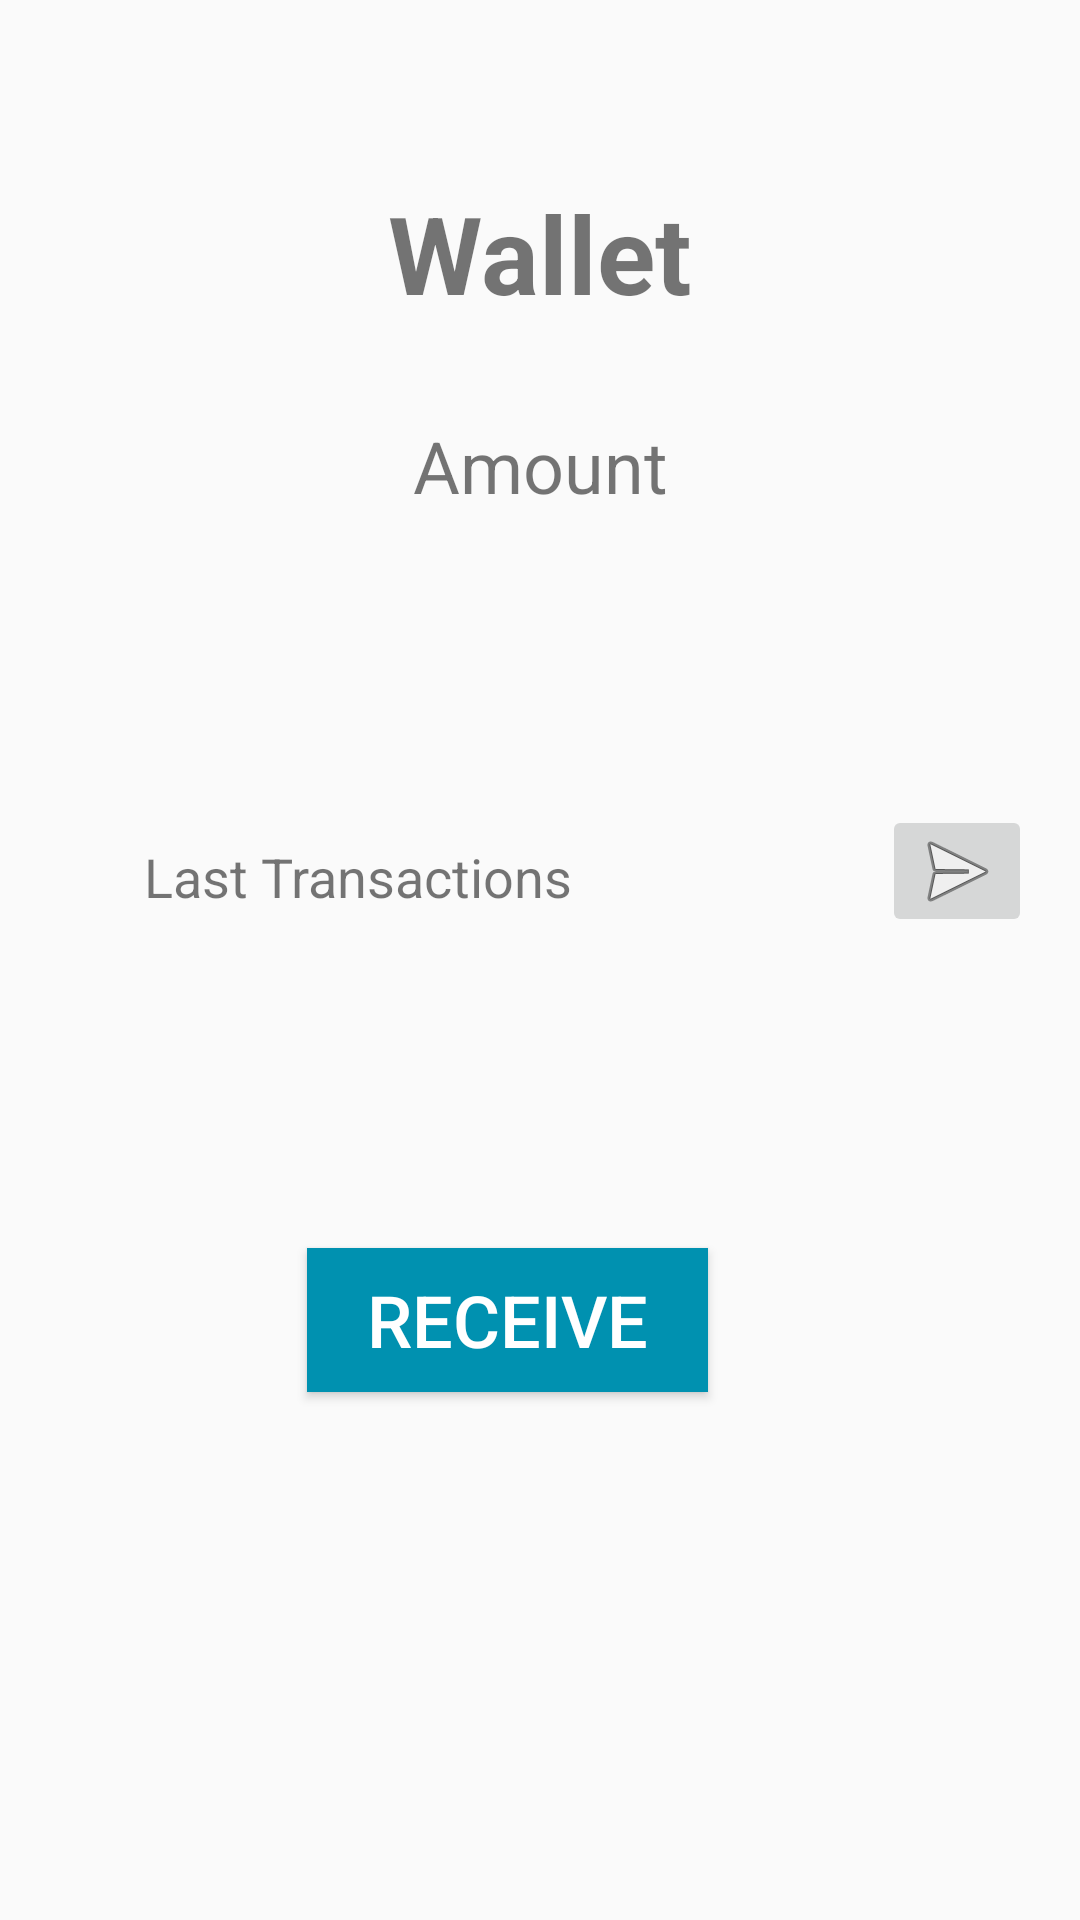

Layout XML and referenced resources for this Android screen:
<!-- AndroidManifest.xml: application theme AppTheme -->
<!-- res/layout/activity_non_student_wallet.xml -->
<?xml version="1.0" encoding="utf-8"?>
<android.support.constraint.ConstraintLayout xmlns:android="http://schemas.android.com/apk/res/android"
    xmlns:app="http://schemas.android.com/apk/res-auto"
    xmlns:tools="http://schemas.android.com/tools"
    android:layout_width="match_parent"
    android:layout_height="match_parent">


    <TextView
        android:id="@+id/tvWallet"
        android:layout_width="wrap_content"
        android:layout_height="wrap_content"
        android:layout_marginBottom="60dp"
        android:layout_marginTop="60dp"
        android:text="Wallet"
        android:textSize="36sp"
        android:textStyle="bold"
        app:layout_constraintBottom_toTopOf="@+id/tvAmount"
        app:layout_constraintEnd_toEndOf="parent"
        app:layout_constraintStart_toStartOf="parent"
        app:layout_constraintTop_toTopOf="parent"
        app:layout_constraintVertical_bias="0.0"  />

    <TextView
        android:id="@+id/tvAmount"
        android:layout_width="wrap_content"
        android:layout_height="wrap_content"
        android:layout_marginTop="139dp"
        android:text="Amount"
        android:textSize="24sp"
        app:layout_constraintEnd_toEndOf="parent"
        app:layout_constraintStart_toStartOf="parent"
        app:layout_constraintTop_toTopOf="parent" />

    <TextView
        android:id="@+id/tvLastTrans"
        android:layout_width="wrap_content"
        android:layout_height="wrap_content"
        android:layout_marginLeft="48dp"
        android:layout_marginStart="48dp"
        android:layout_marginTop="280dp"
        android:text="Last Transactions"

        android:textSize="18sp"
        app:layout_constraintStart_toStartOf="parent"
        app:layout_constraintTop_toTopOf="parent" />

    <Button
        android:id="@+id/btnReceive"
        android:layout_width="wrap_content"
        android:layout_height="wrap_content"
        android:layout_marginBottom="176dp"
        android:layout_marginEnd="124dp"
        android:layout_marginRight="124dp"
        android:background="#0091b0"
        android:paddingLeft="20dp"
        android:paddingRight="20dp"
        android:text="Receive"
        android:textColor="#ffffff"
        android:textSize="24sp"
        app:layout_constraintBottom_toBottomOf="parent"
        app:layout_constraintEnd_toEndOf="parent" />

    <ImageButton
        android:id="@+id/imageButton"
        android:layout_width="50dp"
        android:layout_height="44dp"
        android:layout_marginBottom="8dp"
        android:layout_marginEnd="8dp"
        android:layout_marginLeft="96dp"
        android:layout_marginRight="8dp"
        android:layout_marginStart="96dp"
        android:layout_marginTop="8dp"
        app:layout_constraintBottom_toBottomOf="parent"
        app:layout_constraintEnd_toEndOf="parent"
        app:layout_constraintHorizontal_bias="0.471"
        app:layout_constraintStart_toEndOf="@+id/tvLastTrans"
        app:layout_constraintTop_toTopOf="parent"
        app:layout_constraintVertical_bias="0.449"
        app:srcCompat="@android:drawable/ic_menu_send" />
</android.support.constraint.ConstraintLayout>
<!-- resources referenced by this layout -->
<resources>
  <style name="AppTheme" parent="Base.Theme.AppCompat.Light.DarkActionBar">
          
          <item name="colorPrimary">#0091b0</item>
          <item name="colorPrimaryDark">@color/colorPrimaryDark</item>
          <item name="colorAccent">#0091b0</item>
      </style>
  <!-- not gathered from this repository: default colours our renderer supplied (Android Studio template values) -->
  <color name="colorPrimaryDark">#FF3700B3</color>
</resources>
